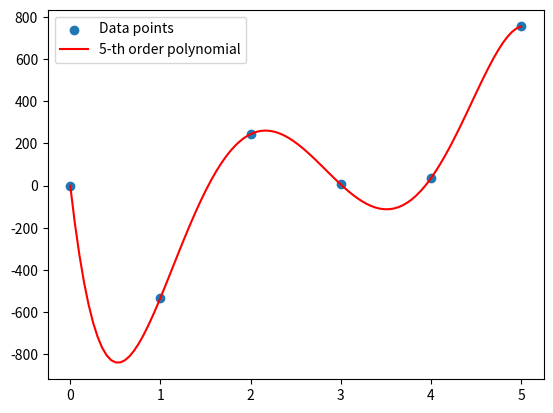

This figure's Python source:
import numpy as np
import matplotlib.pyplot as plt

# Sample data
x = np.array([0, 1, 2, 3, 4, 5])
y = np.array([-1, -532, 244, 5, 35, 754])

# Fit a polynomial of degree n
n = len(x)-1  # n-th order polynomial
coefficients = np.polyfit(x, y, n)

# Generate a polynomial function from the coefficients
polynomial = np.poly1d(coefficients)

# Plot the results
x_line = np.linspace(min(x), max(x), 100)
y_line = polynomial(x_line)

plt.scatter(x, y, label='Data points')
plt.plot(x_line, y_line, label=f'{n}-th order polynomial', color='red')
plt.legend()
plt.show()

# Display the polynomial coefficients
print("Polynomial coefficients:", coefficients)